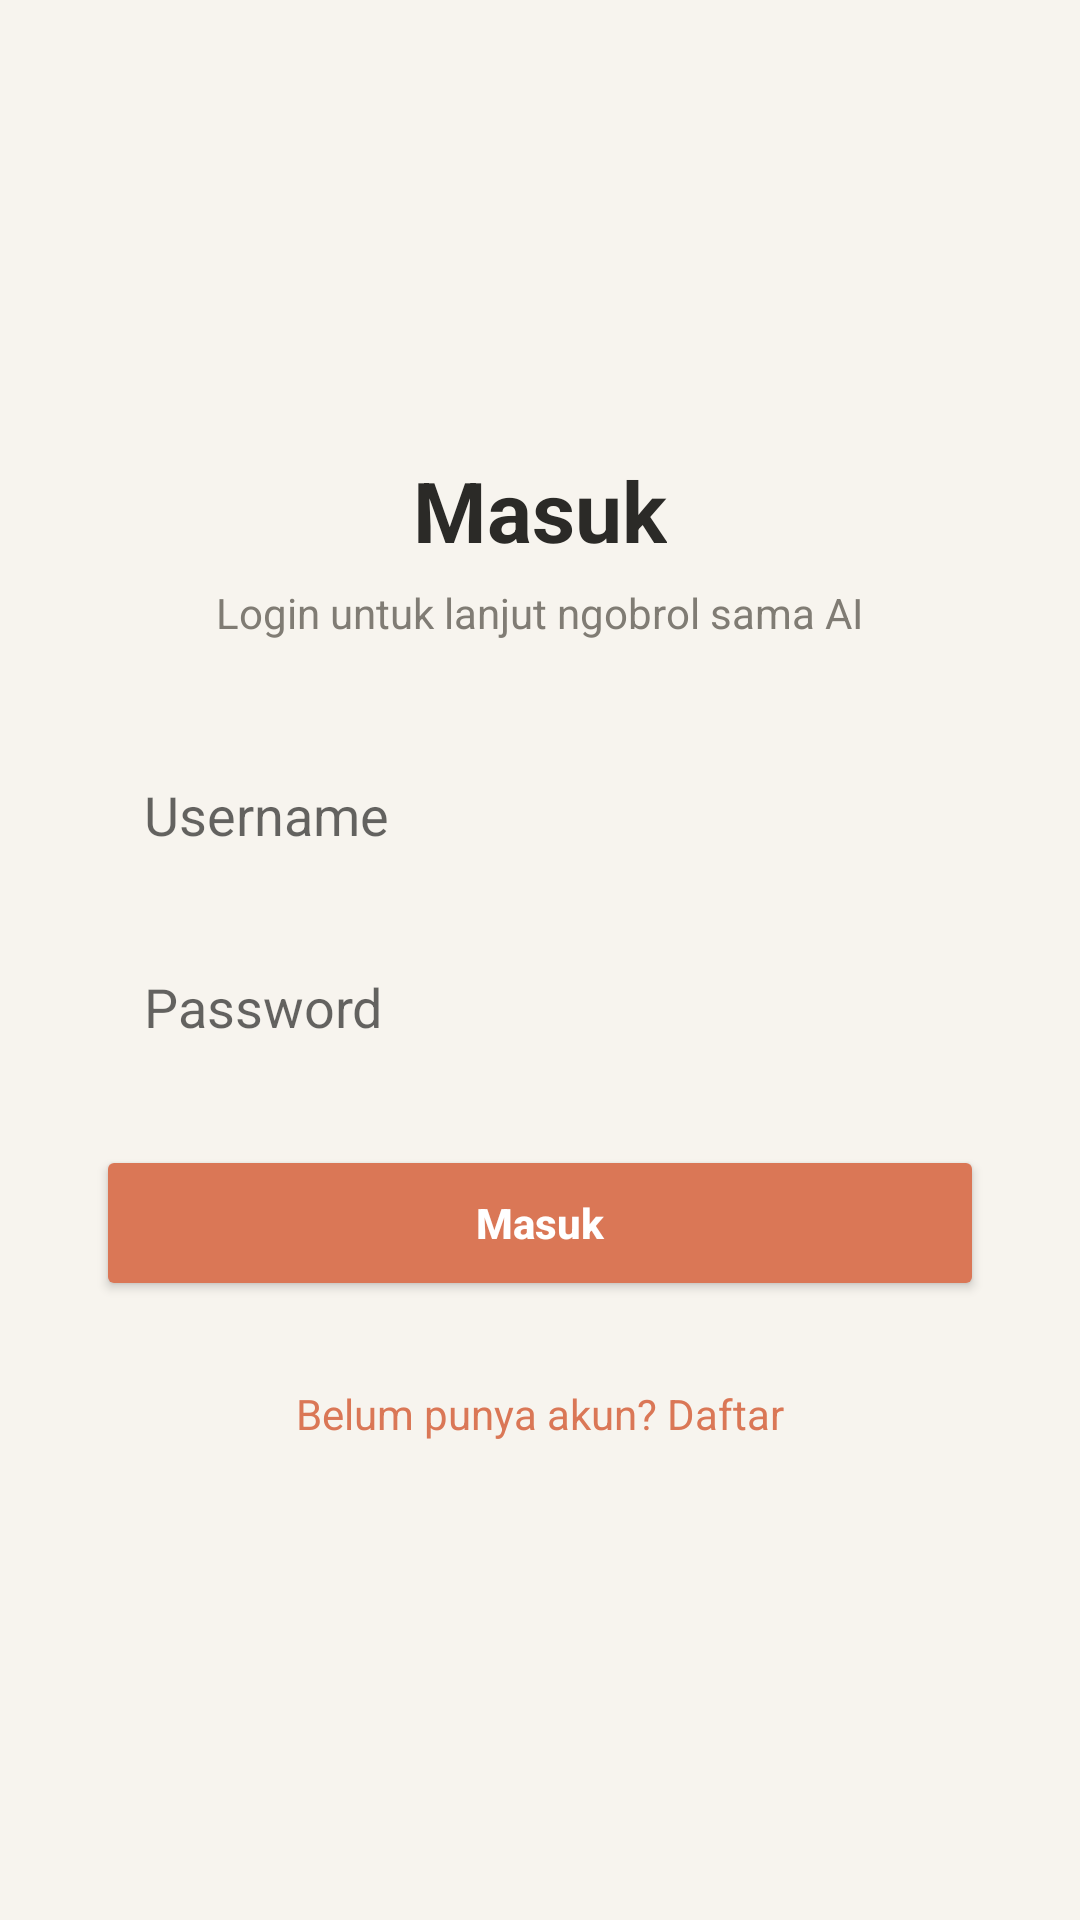

This screen was rendered from an Android layout file. Write that file and the resources it references.
<!-- AndroidManifest.xml: activity theme Theme.GeminiChat -->
<!-- res/layout/activity_login.xml -->
<?xml version="1.0" encoding="utf-8"?>
<ScrollView xmlns:android="http://schemas.android.com/apk/res/android" xmlns:app="http://schemas.android.com/apk/res-auto"
    android:layout_width="match_parent"
    android:layout_height="match_parent"
    android:background="@color/background"
    android:fillViewport="true">

    <LinearLayout
        android:layout_width="match_parent"
        android:layout_height="wrap_content"
        android:orientation="vertical"
        android:gravity="center"
        android:padding="32dp">

        <TextView
            android:id="@+id/tvTitle"
            android:layout_width="wrap_content"
            android:layout_height="wrap_content"
            android:text="@string/login_title"
            android:textColor="@color/text_primary"
            android:textSize="28sp"
            android:textStyle="bold" />

        <TextView
            android:layout_width="wrap_content"
            android:layout_height="wrap_content"
            android:layout_marginTop="6dp"
            android:layout_marginBottom="32dp"
            android:text="@string/login_subtitle"
            android:textColor="@color/text_secondary"
            android:textSize="14sp" />

        <EditText
            android:id="@+id/etUsername"
            android:layout_width="match_parent"
            android:layout_height="52dp"
            android:background="@drawable/bg_input_field"
            android:hint="@string/username_hint"
            android:paddingHorizontal="16dp"
            android:inputType="text"
            android:autofillHints="username"
            android:singleLine="true" />

        <EditText
            android:id="@+id/etPassword"
            android:layout_width="match_parent"
            android:layout_height="52dp"
            android:layout_marginTop="12dp"
            android:background="@drawable/bg_input_field"
            android:hint="@string/password_hint"
            android:paddingHorizontal="16dp"
            android:inputType="textPassword"
            android:autofillHints="password"
            android:singleLine="true" />

        <TextView
            android:id="@+id/tvError"
            android:layout_width="match_parent"
            android:layout_height="wrap_content"
            android:layout_marginTop="8dp"
            android:textColor="@color/error"
            android:textSize="13sp"
            android:visibility="gone" />

        <Button
            android:id="@+id/btnLogin"
            android:layout_width="match_parent"
            android:layout_height="52dp"
            android:layout_marginTop="20dp"
            android:backgroundTint="@color/accent"
            android:text="@string/btn_login"
            android:textColor="@color/white"
            android:textAllCaps="false"
            android:textStyle="bold" />

        <TextView
            android:id="@+id/tvGoRegister"
            android:layout_width="wrap_content"
            android:layout_height="wrap_content"
            android:layout_marginTop="20dp"
            android:text="@string/no_account_yet"
            android:textColor="@color/accent"
            android:textSize="14sp"
            android:padding="8dp" />

    </LinearLayout>
</ScrollView>
<!-- resources referenced by this layout -->
<resources>
  <color name="accent">#DA7756</color>
  <color name="background">#F7F4EE</color>
  <color name="error">#C1443C</color>
  <color name="text_primary">#2B2A27</color>
  <color name="text_secondary">#807C74</color>
  <color name="white">#FFFFFF</color>
  <string name="btn_login">Masuk</string>
  <string name="login_subtitle">Login untuk lanjut ngobrol sama AI</string>
  <string name="login_title">Masuk</string>
  <string name="no_account_yet">Belum punya akun? Daftar</string>
  <string name="password_hint">Password</string>
  <string name="username_hint">Username</string>
  <style name="Theme.GeminiChat" parent="Theme.MaterialComponents.DayNight.NoActionBar">
          <item name="colorPrimary">@color/accent</item>
          <item name="colorPrimaryDark">@color/accent_dark</item>
          <item name="colorAccent">@color/accent</item>
          <item name="android:windowBackground">@color/background</item>
          <item name="android:statusBarColor">@color/background</item>
          <item name="android:windowLightStatusBar">true</item>
      </style>
  <color name="accent_dark">#C15F3C</color>
</resources>
